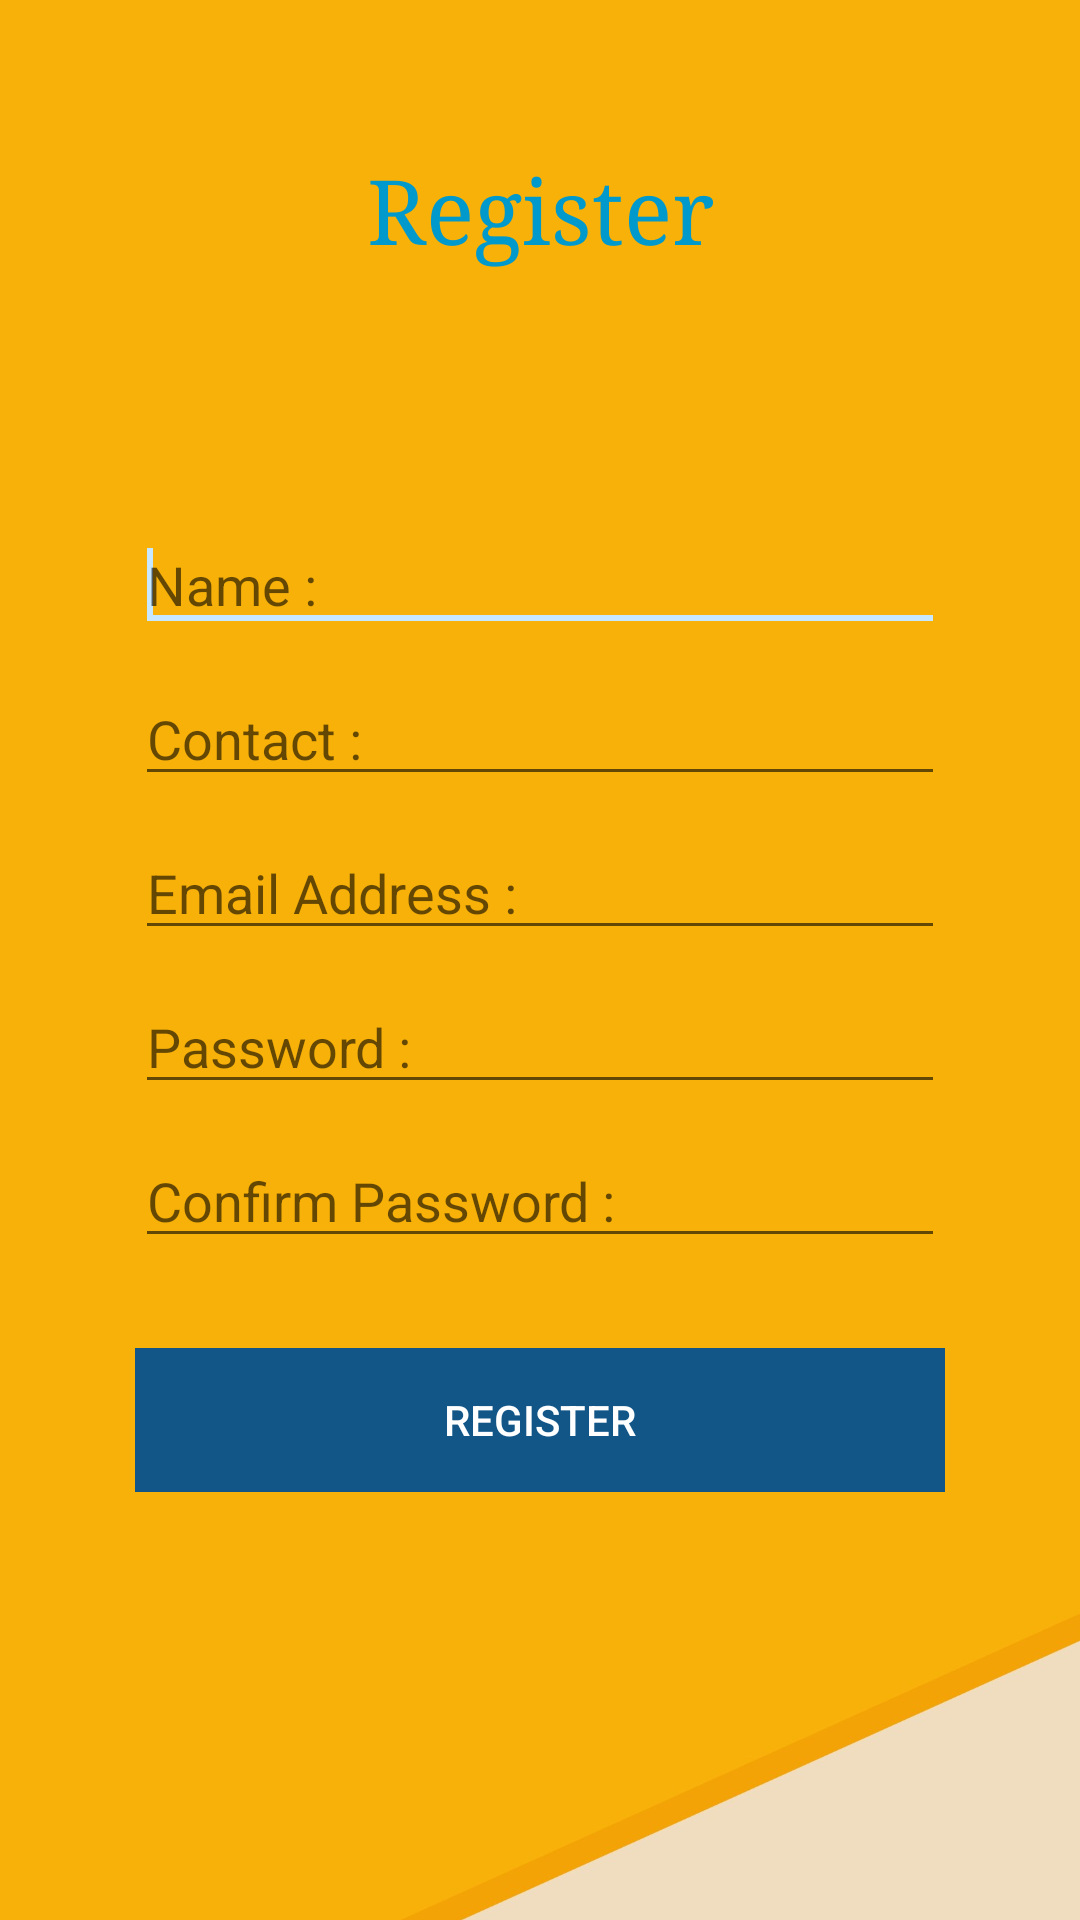

Reconstruct the res/layout file that produces this screen, plus the resources it refers to.
<!-- AndroidManifest.xml: application theme AppTheme -->
<!-- res/layout/register.xml -->
<?xml version="1.0" encoding="utf-8"?>
<RelativeLayout xmlns:android="http://schemas.android.com/apk/res/android"
    android:id="@+id/RelativeLayout1"
    android:background="@drawable/back"
    android:layout_width="match_parent"
    android:layout_height="match_parent"
    android:orientation="vertical" >

    <TableLayout
        android:gravity="center"
        android:layout_margin="5dp"
        android:layout_width="match_parent"
        android:layout_height="match_parent" >

        <TableRow
          android:layout_marginTop="30dp"
            android:layout_marginLeft="40dp"
            android:layout_marginRight="40dp"
            android:id="@+id/tableRow1"
            android:layout_width="match_parent"
            android:layout_height="wrap_content" >

            <EditText
                android:hint="Name :"
                android:id="@+id/reg_name"
                android:layout_width="0dp"
                android:layout_height="wrap_content"
                android:layout_weight="1"
                android:ems="10"
                android:inputType="textPersonName" >

                <requestFocus />
            </EditText>

        </TableRow>

        <TableRow
            android:layout_marginTop="10dp"
            android:layout_marginLeft="40dp"
            android:layout_marginRight="40dp"
            android:id="@+id/tableRow2"
            android:layout_width="match_parent"
            android:layout_height="wrap_content" >

            <EditText
                android:hint="Contact :"
                android:id="@+id/reg_cont"
                android:layout_width="0dp"
                android:layout_height="wrap_content"
                android:layout_weight="1"
                android:ems="10"
                android:inputType="number" />

        </TableRow>

        <TableRow
            android:layout_marginTop="10dp"
            android:layout_marginLeft="40dp"
            android:layout_marginRight="40dp"
            android:id="@+id/tableRow3"
            android:layout_width="match_parent"
            android:layout_height="wrap_content" >

            <EditText
                android:hint="Email Address :"
                android:id="@+id/reg_email"
                android:layout_width="0dp"
                android:layout_height="wrap_content"
                android:layout_weight="1"
                android:ems="10"
                android:inputType="textEmailAddress" />

        </TableRow>

        <TableRow
            android:layout_marginTop="10dp"
            android:layout_marginLeft="40dp"
            android:layout_marginRight="40dp"
            android:layout_width="match_parent"
            android:layout_height="wrap_content" >

            <EditText
                android:hint="Password :"
                android:id="@+id/reg_pass"
                android:layout_width="0dp"
                android:layout_height="wrap_content"
                android:layout_weight="1"
                android:ems="10"
                android:inputType="textPassword" />

        </TableRow>
        
        <TableRow
            android:layout_marginTop="10dp"
            android:layout_marginLeft="40dp"
            android:layout_marginRight="40dp"
            android:layout_width="match_parent"
            android:layout_height="wrap_content" >

            <EditText
                android:hint="Confirm Password :"
                android:id="@+id/reg_cpass"
                android:layout_width="0dp"
                android:layout_height="wrap_content"
                android:layout_weight="1"
                android:ems="10"
                android:inputType="textPassword" />

        </TableRow>

        <TableRow
            android:layout_marginTop="30dp"
            android:layout_marginLeft="40dp"
            android:layout_marginRight="40dp"
            android:id="@+id/tableRow4"
            android:layout_width="wrap_content"
            android:layout_height="wrap_content" >

            <Button
                android:textColor="@android:color/white"
                style="@style/BtnTheme"
                android:id="@+id/reg_btn"
                android:layout_width="0dp"
                android:layout_height="wrap_content"
                android:layout_weight="1"
                android:text="Register" />

        </TableRow>

    </TableLayout>
    
    <TableRow
        android:layout_width="match_parent"
        android:layout_height="wrap_content" >

        <TextView
            android:textColor="@android:color/holo_blue_dark"
            android:gravity="center"
            android:layout_marginTop="50dp"
            android:textSize="30dp"
            android:typeface="serif"
            android:id="@+id/textView1"
            android:layout_width="0dp"
            android:layout_height="wrap_content"
            android:layout_weight="1"
            android:text="Register"
            android:textAppearance="?android:attr/textAppearanceLarge" />

    </TableRow>

</RelativeLayout>
<!-- resources referenced by this layout -->
<resources>
  <!-- drawable back: png bitmap (drawable-ldpi, 88779 bytes) -->
  <style name="BtnTheme" parent="Widget.AppCompat.Button.Borderless">
          <item name="android:textColor">@color/whitie</item>
  
          <item name="android:background">@color/colorPrimaryDark</item>
      </style>
  <style name="AppTheme" parent="Theme.AppCompat.Light.DarkActionBar">
          
          <item name="colorPrimary">@color/colorPrimary</item>
          <item name="colorPrimaryDark">@color/colorPrimaryDark</item>
          <item name="colorAccent">@color/colorAccent</item>
      </style>
  <color name="whitie">#ffffff</color>
  <color name="colorPrimaryDark">#125688</color>
  <color name="colorPrimary">#125688</color>
  <color name="colorAccent">#c8e8ff</color>
</resources>
